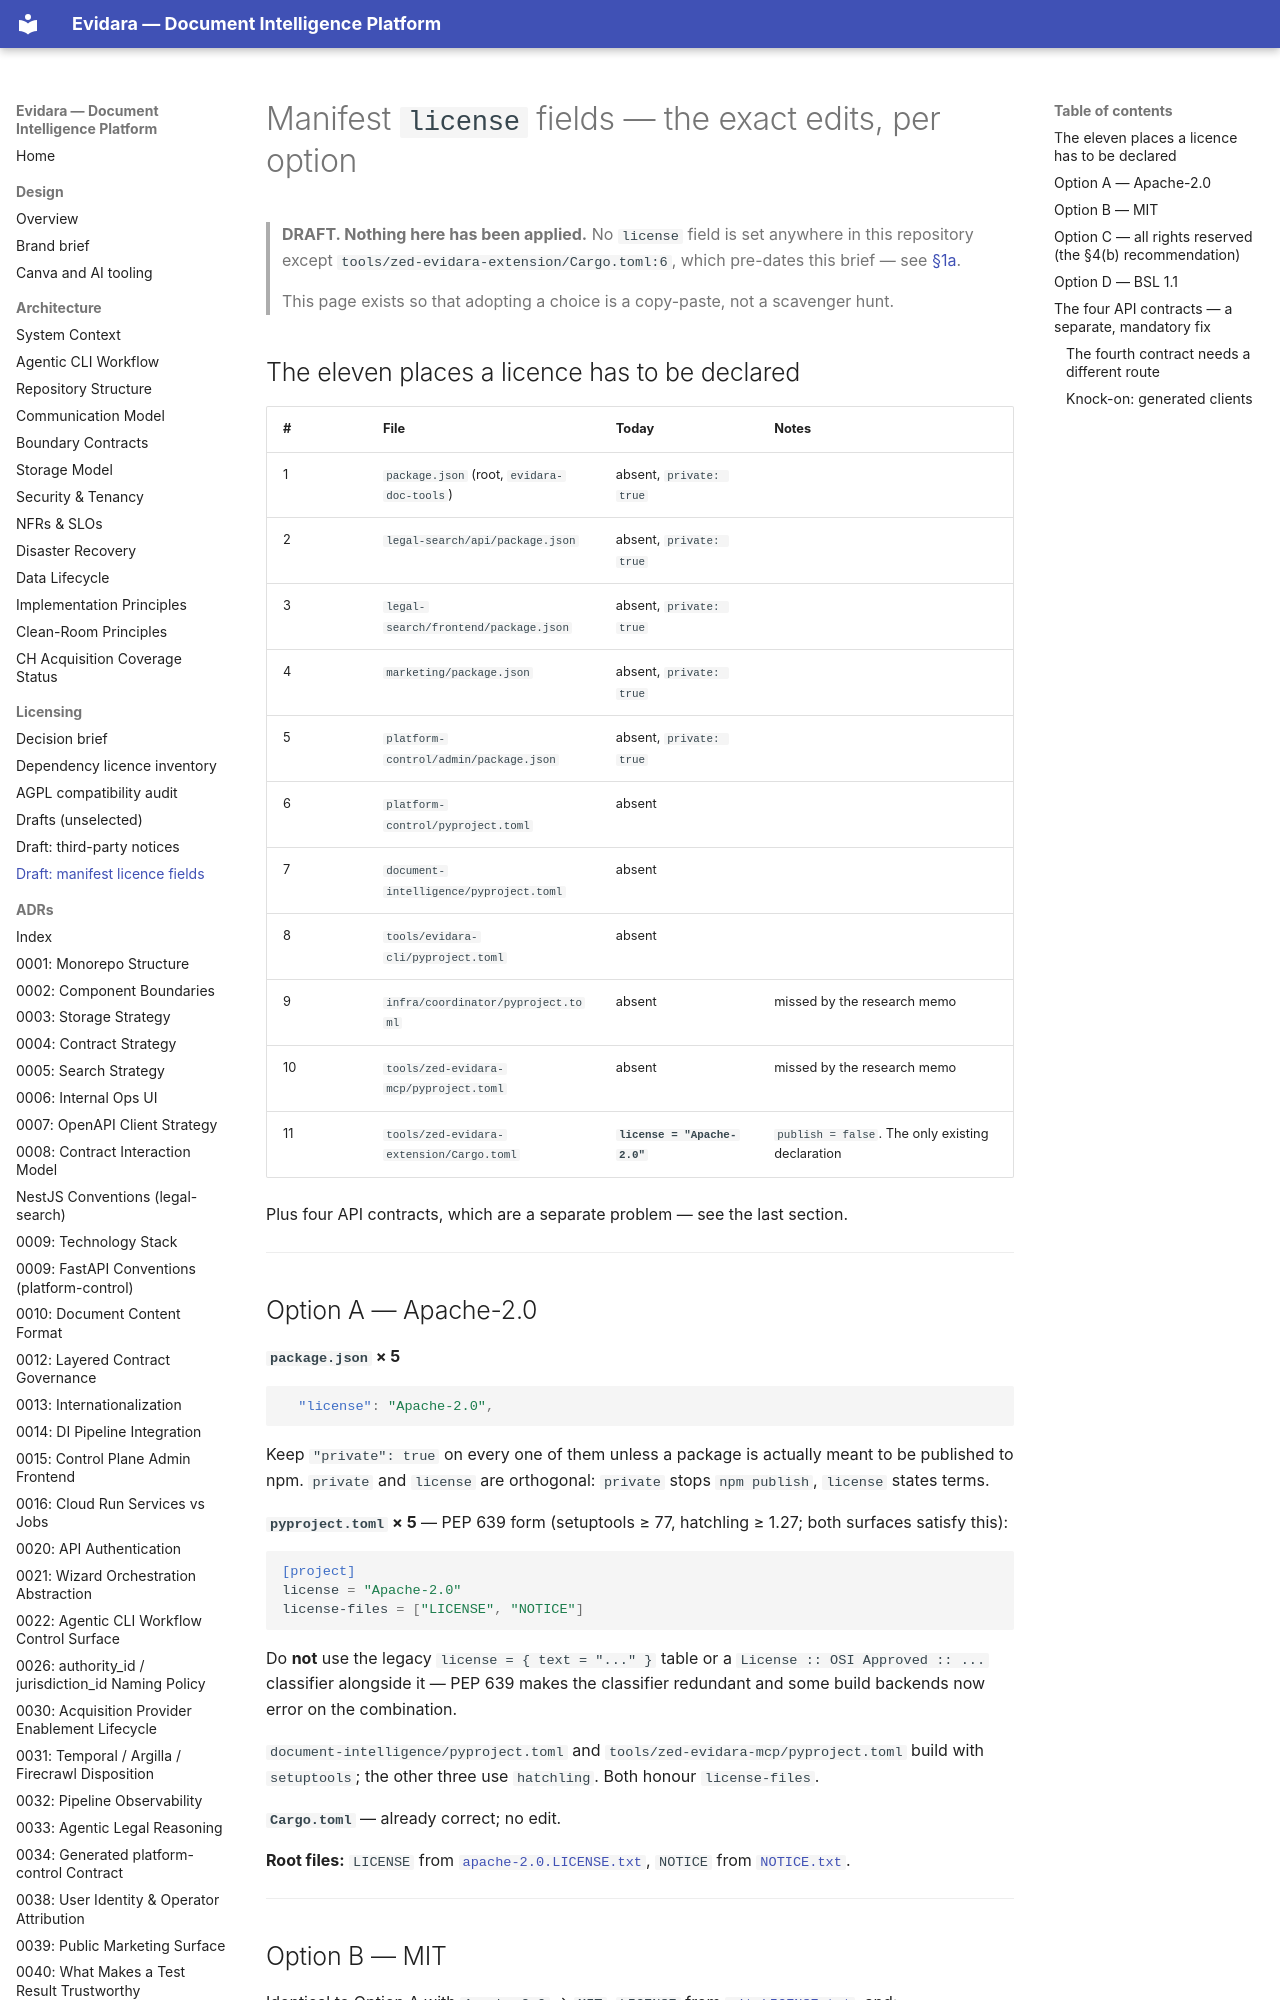

repository: philipplukas/evidara · page: licensing/drafts/manifest-license-fields/index.html · generator: mkdocs

# Manifest `license` fields — the exact edits, per option

> **DRAFT. Nothing here has been applied.** No `license` field is set anywhere in this repository
> except `tools/zed-evidara-extension/Cargo.toml:6`, which pre-dates this brief — see
> [§1a](../README.md#1a-one-manifest-does-declare-a-licence-and-it-says-apache-20).
>
> This page exists so that adopting a choice is a copy-paste, not a scavenger hunt.

## The eleven places a licence has to be declared

| # | File | Today | Notes |
|---|---|---|---|
| 1 | `package.json` (root, `evidara-doc-tools`) | absent, `private: true` | |
| 2 | `legal-search/api/package.json` | absent, `private: true` | |
| 3 | `legal-search/frontend/package.json` | absent, `private: true` | |
| 4 | `marketing/package.json` | absent, `private: true` | |
| 5 | `platform-control/admin/package.json` | absent, `private: true` | |
| 6 | `platform-control/pyproject.toml` | absent | |
| 7 | `document-intelligence/pyproject.toml` | absent | |
| 8 | `tools/evidara-cli/pyproject.toml` | absent | |
| 9 | `infra/coordinator/pyproject.toml` | absent | missed by the research memo |
| 10 | `tools/zed-evidara-mcp/pyproject.toml` | absent | missed by the research memo |
| 11 | `tools/zed-evidara-extension/Cargo.toml` | **`license = "Apache-2.0"`** | `publish = false`. The only existing declaration |

Plus four API contracts, which are a separate problem — see the last section.

---

## Option A — Apache-2.0

**`package.json` × 5**

```json
  "license": "Apache-2.0",
```

Keep `"private": true` on every one of them unless a package is actually meant to be published to
npm. `private` and `license` are orthogonal: `private` stops `npm publish`, `license` states terms.

**`pyproject.toml` × 5** — PEP 639 form (setuptools ≥ 77, hatchling ≥ 1.27; both surfaces satisfy
this):

```toml
[project]
license = "Apache-2.0"
license-files = ["LICENSE", "NOTICE"]
```

Do **not** use the legacy `license = { text = "..." }` table or a
`License :: OSI Approved :: ...` classifier alongside it — PEP 639 makes the classifier redundant
and some build backends now error on the combination.

`document-intelligence/pyproject.toml` and `tools/zed-evidara-mcp/pyproject.toml` build with
`setuptools`; the other three use `hatchling`. Both honour `license-files`.

**`Cargo.toml`** — already correct; no edit.

**Root files:** `LICENSE` from [`apache-2.0.LICENSE.txt`](apache-2.0.LICENSE.txt),
`NOTICE` from [`NOTICE.txt`](NOTICE.txt).

---

## Option B — MIT

Identical to Option A with `Apache-2.0` → `MIT`, `LICENSE` from
[`mit.LICENSE.txt`](mit.LICENSE.txt), and:

- `license-files = ["LICENSE"]` — **no `NOTICE`.** A NOTICE file has no meaning under MIT.
- `tools/zed-evidara-extension/Cargo.toml:6` **must be changed** from `Apache-2.0` to `MIT`.
  This is the one edit Option B forces that Option A does not.

---
